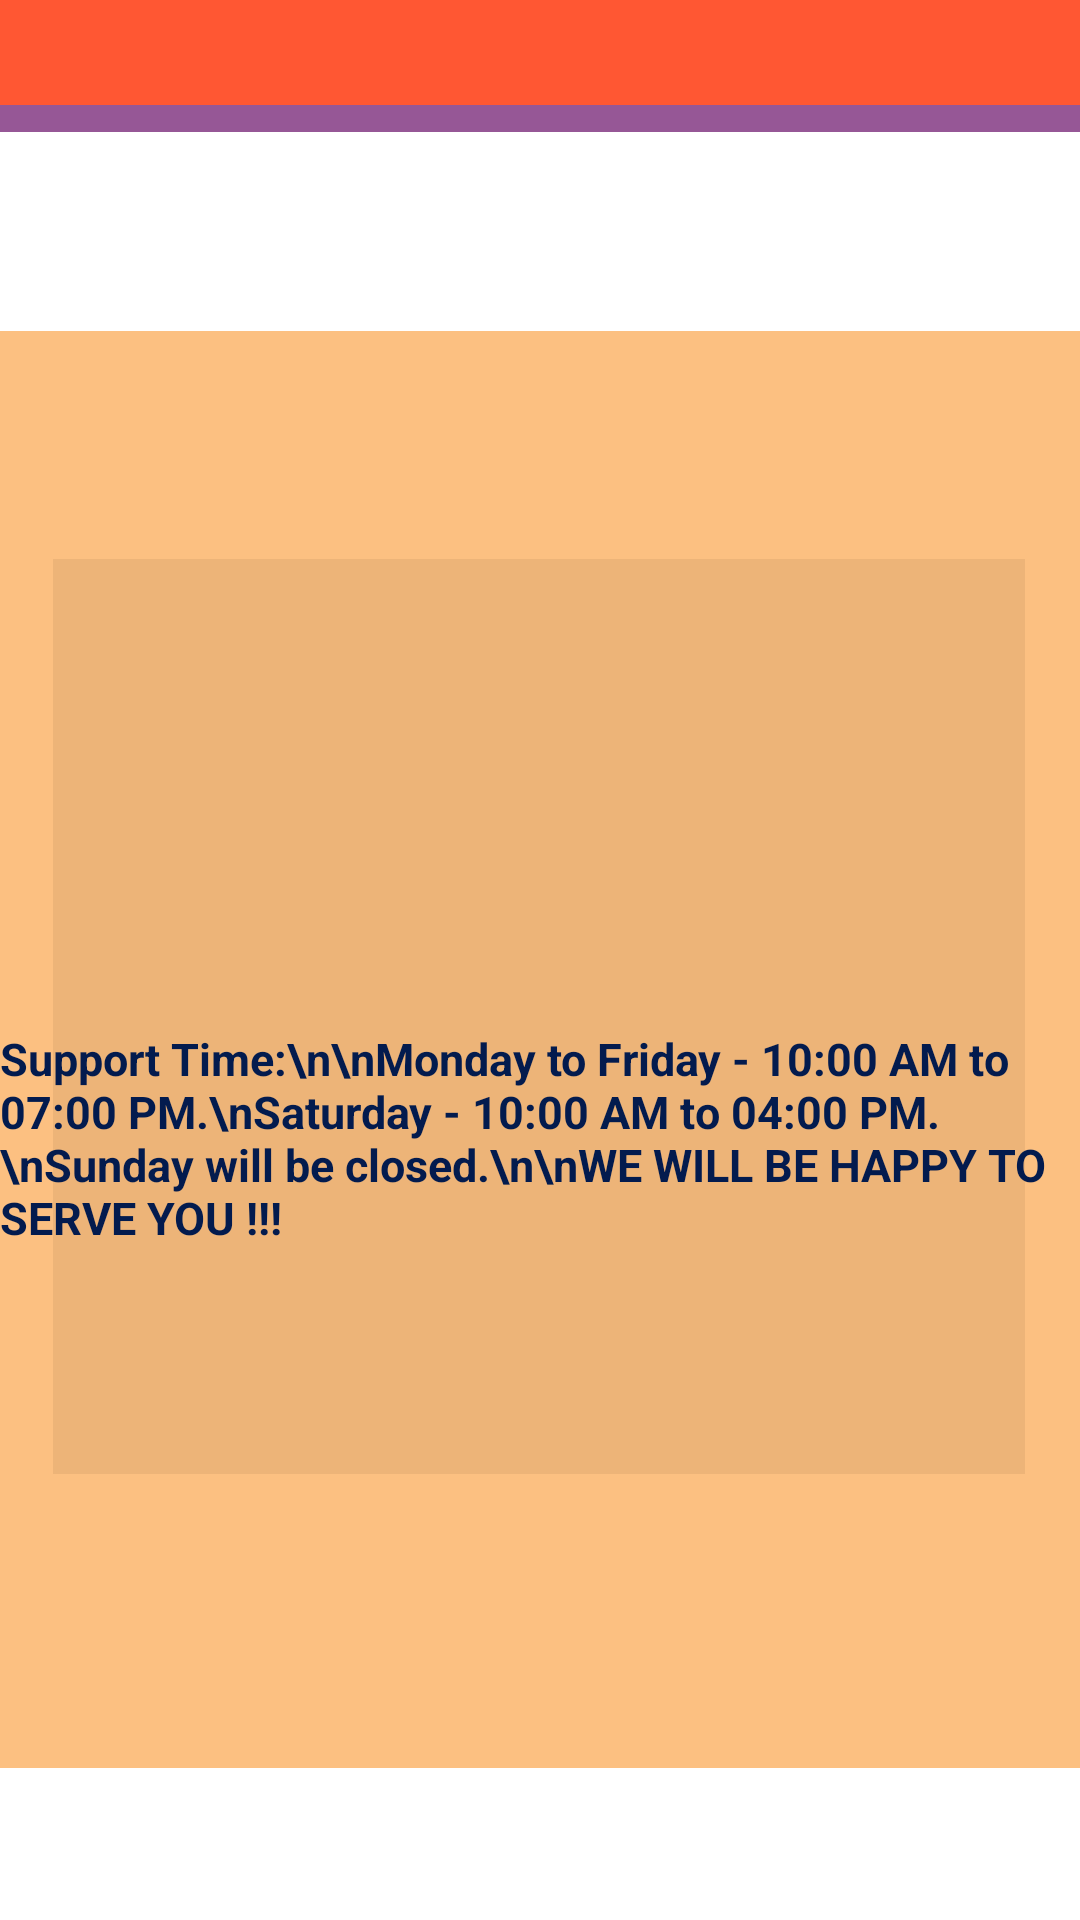

Layout XML and referenced resources for this Android screen:
<!-- AndroidManifest.xml: application theme Theme.NagadWallet -->
<!-- res/layout/activity_support.xml -->
<androidx.constraintlayout.widget.ConstraintLayout xmlns:android="http://schemas.android.com/apk/res/android"
    xmlns:app="http://schemas.android.com/apk/res-auto"
    xmlns:tools="http://schemas.android.com/tools"
    android:layout_width="match_parent"
    android:layout_height="match_parent"
    android:background="#FFFFFFFF"
    tools:context=".SupportActivity">

    <View
        android:id="@+id/circleView"
        android:layout_width="414dp"
        android:layout_height="44dp"
        android:layout_centerInParent="true"
        android:background="#ED8F4B8F"
        app:layout_constraintEnd_toEndOf="parent"
        app:layout_constraintHorizontal_bias="1.0"
        app:layout_constraintStart_toStartOf="parent"
        tools:ignore="DuplicateIds,MissingConstraints"
        tools:layout_editor_absoluteY="0dp" />

    <ImageView
        android:id="@+id/imageView3"
        android:layout_width="67dp"
        android:layout_height="22dp"
        android:layout_marginTop="12dp"
        app:layout_constraintEnd_toEndOf="parent"
        app:layout_constraintHorizontal_bias="0.063"
        app:layout_constraintStart_toStartOf="parent"
        app:layout_constraintTop_toTopOf="parent"
        app:srcCompat="@drawable/logonagad" />

    <ImageView
        android:id="@+id/imageView4"
        android:layout_width="92dp"
        android:layout_height="35dp"
        android:layout_marginStart="30dp"
        app:layout_constraintStart_toStartOf="parent"
        app:srcCompat="@drawable/img"
        tools:layout_editor_absoluteY="6dp"
        tools:ignore="MissingConstraints" />

    <TextView
        android:layout_width="102dp"
        android:layout_height="22dp"
        android:layout_marginBottom="640dp"
        android:text="Backend Data"
        android:textColor="@color/black"
        app:layout_constraintBottom_toBottomOf="parent"
        app:layout_constraintEnd_toEndOf="parent"
        app:layout_constraintHorizontal_bias="0.498"
        app:layout_constraintStart_toStartOf="parent"
        tools:ignore="MissingConstraints" />

    <TextView
        android:layout_width="270dp"
        android:layout_height="25dp"
        android:text="Hi, WELCOME BACK MD Tahir Hussain!!!"
        android:textColor="@color/black"
        tools:ignore="MissingConstraints"
        tools:layout_editor_absoluteX="20dp"
        tools:layout_editor_absoluteY="126dp" />

    <View
        android:id="@+id/circleView"
        android:layout_width="361dp"
        android:layout_height="479dp"
        android:layout_centerInParent="true"
        android:background="@color/app_light_theme"
        app:layout_constraintBottom_toBottomOf="parent"
        app:layout_constraintEnd_toEndOf="parent"
        app:layout_constraintStart_toStartOf="parent"
        app:layout_constraintTop_toTopOf="parent"
        app:layout_constraintVertical_bias="0.686"
        tools:ignore="DuplicateIds,MissingConstraints" />

    <TextView
        android:layout_width="164dp"
        android:layout_height="26dp"
        android:text="SUPPORT"
        android:textColor="#FF000000"
        android:textSize="17sp"
        tools:ignore="MissingConstraints"
        tools:layout_editor_absoluteX="43dp"
        tools:layout_editor_absoluteY="193dp" />

    <View
        android:id="@+id/cardView"
        android:layout_width="324dp"
        android:layout_height="305dp"
        android:layout_centerInParent="true"
        android:background="#EDB478"
        app:layout_constraintBottom_toBottomOf="parent"
        app:layout_constraintEnd_toEndOf="parent"
        app:layout_constraintHorizontal_bias="0.494"
        app:layout_constraintStart_toStartOf="parent"
        app:layout_constraintTop_toTopOf="parent"
        app:layout_constraintVertical_bias="0.556"
        tools:ignore="DuplicateIds,MissingConstraints" />

    <TextView
        android:layout_width="wrap_content"
        android:layout_height="wrap_content"
        android:text="FOR ANY SUPPORT RELATED QUERIES KINDLY\nMAIL US AT:  \n \nMail id:- info@nagadwallet.net\n"
        android:textColor="#031b4e"
        android:textStyle="bold"
        app:layout_constraintEnd_toEndOf="parent"
        app:layout_constraintStart_toStartOf="parent"
        tools:ignore="MissingConstraints"
        tools:layout_editor_absoluteY="273dp" />

    <TextView
        android:layout_width="wrap_content"
        android:layout_height="wrap_content"
        android:layout_marginBottom="224dp"
        android:text="Support Time:\n\nMonday to Friday - 10:00 AM to 07:00 PM.\nSaturday - 10:00 AM to 04:00 PM.\nSunday will be closed.\n\nWE WILL BE HAPPY TO SERVE YOU !!!"
        android:textColor="#031b4e"
        android:textSize="15sp"
        android:textStyle="bold"
        app:layout_constraintBottom_toBottomOf="parent"
        app:layout_constraintEnd_toEndOf="parent"
        app:layout_constraintHorizontal_bias="0.434"
        app:layout_constraintStart_toStartOf="parent"
        tools:ignore="MissingConstraints" />

    <TextView
        android:layout_width="253dp"
        android:layout_height="25dp"
        android:text="WANT TO REPORT A PROBLEM?"
        android:textColor="#FF000000"
        android:textSize="14sp"
        app:layout_constraintEnd_toEndOf="parent"
        app:layout_constraintHorizontal_bias="0.645"
        app:layout_constraintStart_toStartOf="parent"
        tools:ignore="MissingConstraints"
        tools:layout_editor_absoluteY="559dp" />

    <Button
        android:layout_width="184dp"
        android:layout_height="48dp"
        android:backgroundTint="#CA5137"
        android:text="MESSAGE HERE"
        android:textStyle="bold"
        android:textColor="@color/white"
        app:layout_constraintEnd_toEndOf="parent"
        app:layout_constraintStart_toStartOf="parent"
        tools:ignore="MissingConstraints"
        tools:layout_editor_absoluteY="592dp" />

    <View
        android:id="@+id/circleView"
        android:layout_width="418dp"
        android:layout_height="35dp"
        android:layout_centerInParent="true"
        android:background="@color/app_theme"
        app:layout_constraintEnd_toEndOf="parent"
        app:layout_constraintHorizontal_bias="0.666"
        app:layout_constraintStart_toStartOf="parent"
        tools:ignore="DuplicateIds,MissingConstraints"
        tools:layout_editor_absoluteY="696dp" />

    <TextView
        android:layout_width="296dp"
        android:layout_height="25dp"
        android:layout_marginBottom="4dp"
        android:text="Copyright © 2021. All Right Reserved."
        android:textStyle="bold"
        android:textColor="@color/white"
        app:layout_constraintBottom_toBottomOf="parent"
        app:layout_constraintEnd_toEndOf="parent"
        app:layout_constraintHorizontal_bias="0.773"
        app:layout_constraintStart_toStartOf="parent"
        tools:ignore="MissingConstraints" />


</androidx.constraintlayout.widget.ConstraintLayout>
<!-- resources referenced by this layout -->
<resources>
  <color name="app_light_theme">#fcc081</color>
  <color name="app_theme">#FF5733</color>
  <color name="black">#FF000000</color>
  <color name="white">#FFFFFFFF</color>
  <!-- drawable img: png bitmap (drawable, 18677 bytes) -->
</resources>
